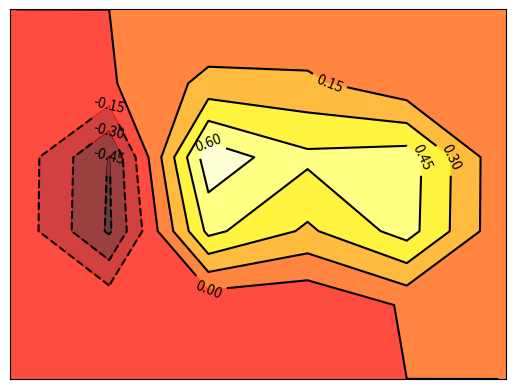

Here is the Python script that generated this plot:
# View more python tutorials on my Youtube and Youku channel!!!

# Youtube video tutorial: https://www.youtube.com/channel/UCdyjiB5H8Pu7aDTNVXTTpcg
# Youku video tutorial: http://i.youku.com/pythontutorial

# 12 - contours
"""
Please note, this script is for python3+.
If you are using python2+, please modify it accordingly.
Tutorial reference:
http://www.scipy-lectures.org/intro/matplotlib/matplotlib.html
"""

import matplotlib.pyplot as plt
import numpy as np

def f(x,y):
    # the height function
    for i in range(len(x)):
        c= (1 - x[i] / 2 + x[i]**5 + y[i]**3) * np.exp(-x[i]**2 -y[i]**2)
        print('\n c: ', c )

    c= (1 - x / 2 + x**5 + y**3) * np.exp(-x**2 -y**2)
    print('\n c: ', c)

    print('c: ', c.shape)
    return c

n = 6
x = np.linspace(-3, 3, n)
y = np.linspace(-3, 3, n)
X,Y = np.meshgrid(x, y)

# use plt.contourf to filling contours
# X, Y and value for (X,Y) point
plt.contourf(X, Y, f(X, Y), 8, alpha=.75, cmap=plt.cm.hot)

# use plt.contour to add contour lines
C = plt.contour(X, Y, f(X, Y), 8, colors='black', linewidth=.5)
# adding label
plt.clabel(C, inline=True, fontsize=10)

plt.xticks(())
plt.yticks(())
plt.show()
